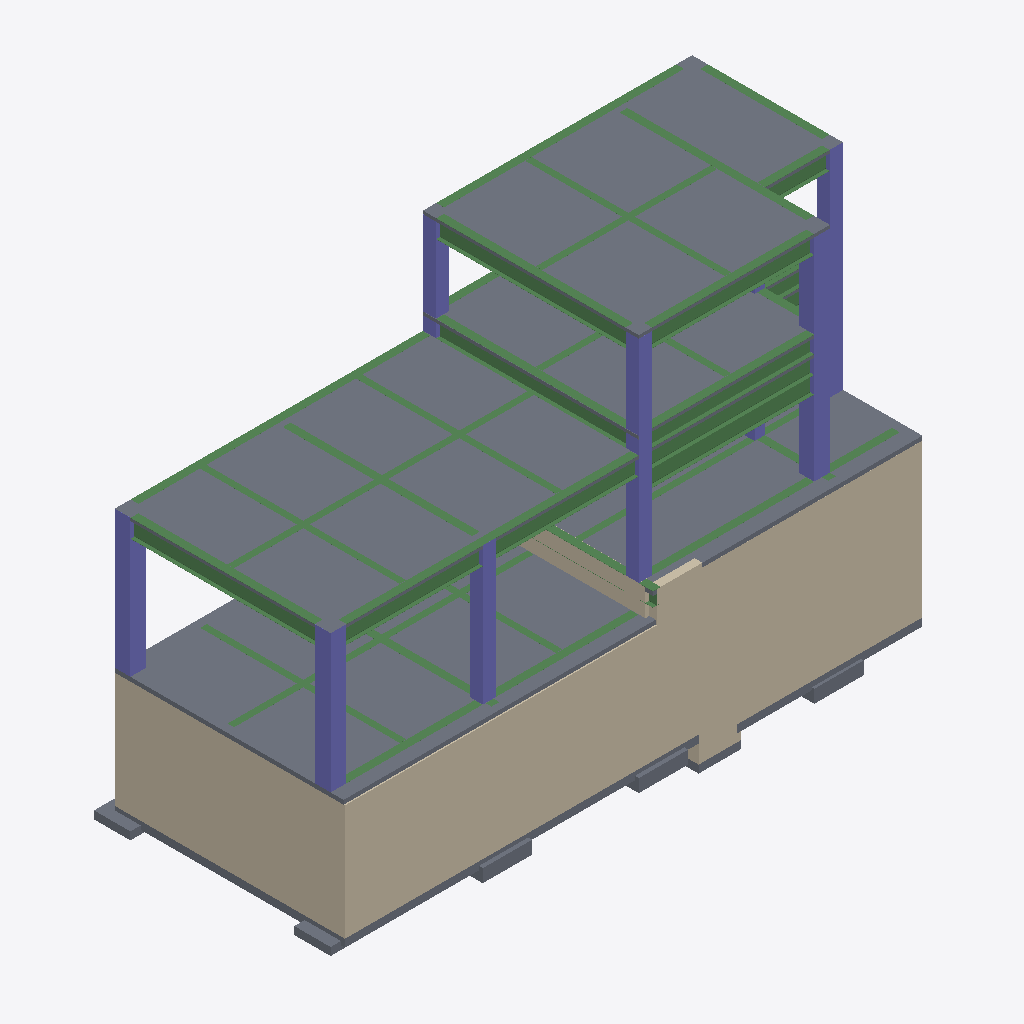
Isometric view of an IFC building model (IFC-SPF (STEP), schema IFC4, length unit millimetre), seen from the south-west, elements coloured by IFC class: 38 beams (green), 13 slabs (grey), 8 walls (beige), 8 columns (violet).
Extent 23.1 m × 9.7 m × 15.2 m (x, y, z). Storeys (16): 标高 -6.7 at -6.70 m; 标高 -6.3 at -6.30 m; 标高 -6.1 at -6.10 m; 标高 -5.85 at -5.85 m; 标高 -5.8 at -5.80 m; 标高 -5.7 at -5.70 m; 标高 -4.53 at -4.53 m; 标高 -3.03 at -3.03 m; 标高 -1.53 at -1.53 m; 标高 -1.1 at -1.10 m; 标高 -0.05 at -0.05 m; 标高 -0.03 at -0.03 m; 标高 1.66 at 1.66 m; 标高 4.2 at 4.20 m; 标高 4.85 at 4.85 m; 标高 8.2 at 8.20 m. Elements (95): 46 IfcBeam, 19 IfcSlab, 13 IfcWallStandardCase, 11 IfcColumn, 6 IfcStair.

HEADER;
FILE_DESCRIPTION(('ViewDefinition [DesignTransferView_V1.0]'),'2;1');
FILE_NAME('项目编号','2016-11-21T10:45:01',(''),(''),'The EXPRESS Data Manager Version 5.02.0100.07 : 28 Aug 2013','20160225_1515(x64) - Exporter 17.0.416.0 - Alternate UI 17.12.14.0','');
FILE_SCHEMA(('IFC4'));
ENDSEC;
DATA;
#104=IFCPROJECT('0n9GL4cMHFIhU_aFFntioE',#42,'项目编号',$,$,'项目名称','项目状态',(#95),#90);
#84551=IFCSITE('0n9GL4cMHFIhU_aFFntioC',#42,'Default',$,'',#84550,$,$,.ELEMENT.,$,$,$,$,$);
#119=IFCBUILDING('0n9GL4cMHFIhU_aFFntioF',#42,'',$,$,#33,$,'',.ELEMENT.,$,$,$);
#140=IFCBUILDINGSTOREY('0n9GL4cMHFIhU_aFCEAK0_',#42,'标高 -6.7',$,$,#139,$,'标高 -6.7',.ELEMENT.,-6700.0);
#146=IFCBUILDINGSTOREY('0n9GL4cMHFIhU_aFCEAIk1',#42,'标高 -6.3',$,$,#145,$,'标高 -6.3',.ELEMENT.,-6300.0);
#152=IFCBUILDINGSTOREY('0n9GL4cMHFIhU_aFCE9ZNz',#42,'标高 -6.1',$,$,#151,$,'标高 -6.1',.ELEMENT.,-6100.0);
#158=IFCBUILDINGSTOREY('0n9GL4cMHFIhU_aFCE8JcT',#42,'标高 -5.85',$,$,#157,$,'标高 -5.85',.ELEMENT.,-5850.00000000017);
#164=IFCBUILDINGSTOREY('0n9GL4cMHFIhU_aFCEALcy',#42,'标高 -5.8',$,$,#163,$,'标高 -5.8',.ELEMENT.,-5800.0);
#170=IFCBUILDINGSTOREY('0n9GL4cMHFIhU_aFCEAIeH',#42,'标高 -5.7',$,$,#169,$,'标高 -5.7',.ELEMENT.,-5700.00000000017);
#176=IFCBUILDINGSTOREY('0n9GL4cMHFIhU_aFCEA2bB',#42,'标高 -4.53',$,$,#175,$,'标高 -4.53',.ELEMENT.,-4530.0);
#182=IFCBUILDINGSTOREY('0n9GL4cMHFIhU_aFCEA2aW',#42,'标高 -3.03',$,$,#181,$,'标高 -3.03',.ELEMENT.,-3030.0);
#188=IFCBUILDINGSTOREY('0n9GL4cMHFIhU_aFCEA2dq',#42,'标高 -1.53',$,$,#187,$,'标高 -1.53',.ELEMENT.,-1530.0);
#194=IFCBUILDINGSTOREY('0n9GL4cMHFIhU_aFCEARi8',#42,'标高 -1.1',$,$,#193,$,'标高 -1.1',.ELEMENT.,-1100.0);
#200=IFCBUILDINGSTOREY('0n9GL4cMHFIhU_aFCE9fkc',#42,'标高 -0.05',$,$,#199,$,'标高 -0.05',.ELEMENT.,-49.9999999996486);
#206=IFCBUILDINGSTOREY('0n9GL4cMHFIhU_aFCEA2d9',#42,'标高 -0.03',$,$,#205,$,'标高 -0.03',.ELEMENT.,-29.9999999999997);
#212=IFCBUILDINGSTOREY('0n9GL4cMHFIhU_aFCEA2cX',#42,'标高 1.66',$,$,#211,$,'标高 1.66',.ELEMENT.,1660.0);
#224=IFCBUILDINGSTOREY('0n9GL4cMHFIhU_aFCE9lwu',#42,'标高 4.2',$,$,#223,$,'标高 4.2',.ELEMENT.,4200.0);
#230=IFCBUILDINGSTOREY('0n9GL4cMHFIhU_aFCE8J8j',#42,'标高 4.85',$,$,#229,$,'标高 4.85',.ELEMENT.,4850.0);
#236=IFCBUILDINGSTOREY('0n9GL4cMHFIhU_aFCEAIgK',#42,'标高 8.2',$,$,#235,$,'标高 8.2',.ELEMENT.,8200.0);
#8245=IFCSLAB('2SbGIx3UHCwuRxtcIHq9u6',#42,'楼板:常规 - 120:579364',$,'楼板:常规 - 120',#8194,#8242,'579364',.FLOOR.);
#8869=IFCSLAB('3PapdpGTTF0fxmALoSvevV',#42,'楼板:常规 - 120:583761',$,'楼板:常规 - 120',#8841,#8866,'583761',.FLOOR.);
#8180=IFCSLAB('3RDhycbVz4pRpBxpbXEVmW',#42,'楼板:常规 - 160:575836',$,'楼板:常规 - 160',#8163,#8177,'575836',.FLOOR.);
#421=IFCWALLSTANDARDCASE('2ci_zj7N574QJ0wqC_kOW3',#42,'基本墙:基础 - 300mm 混凝土:539585',$,'基本墙:基础 - 300mm 混凝土:1060',#382,#417,'539585',.NOTDEFINED.);
#7297=IFCWALLSTANDARDCASE('3cA_rQr6f2MAQlrOYkpwA$',#42,'基本墙:基础 - 300mm 混凝土:554701',$,'基本墙:基础 - 300mm 混凝土:1060',#7254,#7293,'554701',.NOTDEFINED.);
#307=IFCWALLSTANDARDCASE('2ci_zj7N574QJ0wqC_kObU',#42,'基本墙:基础 - 300mm 混凝土:539292',$,'基本墙:基础 - 300mm 混凝土:1060',#241,#301,'539292',.NOTDEFINED.);
#8934=IFCSLAB('1So4WIvAf5dfAzQGn1QX5H',#42,'楼板:常规 - 120:587335',$,'楼板:常规 - 120',#8883,#8931,'587335',.FLOOR.);
#7477=IFCSLAB('2HgNU1xpHFCgSPx1JHYGRl',#42,'楼板:常规 - 160:558665',$,'楼板:常规 - 160',#7446,#7474,'558665',.FLOOR.);
#7591=IFCWALLSTANDARDCASE('0WAtL3mkTC5ABQOqKhPHW7',#42,'基本墙:基础 - 300mm 混凝土:563442',$,'基本墙:基础 - 300mm 混凝土:1060',#7569,#7587,'563442',.NOTDEFINED.);
#8826=IFCBEAM('3PapdpGTTF0fxmALoSve3y',#42,'热轧H型钢:300 700:583410',$,'热轧H型钢:300 700:582785',#8802,#8822,'583410',.BEAM.);
#7179=IFCWALLSTANDARDCASE('3cA_rQr6f2MAQlrOYkpw0o',#42,'基本墙:基础 - 300mm 混凝土:554048',$,'基本墙:基础 - 300mm 混凝土:1060',#7140,#7175,'554048',.NOTDEFINED.);
#2021=IFCCOLUMN('2ci_zj7N574QJ0wqC_kVsa',#42,'混凝土 - 矩形 - 柱:600 600:544358',$,'600 600',#2019,#2013,'544358',.COLUMN.);
#3809=IFCCOLUMN('2ci_zj7N574QJ0wqC_kU8w',#42,'混凝土 - 矩形 - 柱:500 500:545272',$,'500 500',#3808,#3802,'545272',.COLUMN.);
#9121=IFCBEAM('0c7hkgBDj4RgiIhufitzjm',#42,'热轧H型钢:300 1350:588515',$,'热轧H型钢:300 1350:583088',#9097,#9117,'588515',.BEAM.);
#9311=IFCBEAM('0c7hkgBDj4RgiIhufitzmy',#42,'热轧H型钢:300 700:589231',$,'热轧H型钢:300 700:582785',#9287,#9307,'589231',.BEAM.);
#1046=IFCCOLUMN('2ci_zj7N574QJ0wqC_kVyi',#42,'混凝土 - 矩形 - 柱:600 600:543982',$,'600 600',#1044,#1038,'543982',.COLUMN.);
#8480=IFCBEAM('3PapdpGTTF0fxmALoSveAR',#42,'热轧H型钢:300 700:582805',$,'热轧H型钢:300 700:582785',#8456,#8476,'582805',.BEAM.);
#8788=IFCBEAM('3PapdpGTTF0fxmALoSve2s',#42,'热轧H型钢:300 1350:583352',$,'热轧H型钢:300 1350:583088',#8764,#8784,'583352',.BEAM.);
#1446=IFCCOLUMN('2ci_zj7N574QJ0wqC_kVvA',#42,'混凝土 - 矩形 - 柱:600 600:544136',$,'600 600',#1445,#1439,'544136',.COLUMN.);
#7329=IFCSLAB('2HgNU1xpHFCgSPx1JHYVTA',#42,'楼板:常规 - 300mm:554988',$,'楼板:常规 - 300mm',#7310,#7326,'554988',.FLOOR.);
#9463=IFCBEAM('0c7hkgBDj4RgiIhufitz$N',#42,'热轧H型钢:300 700:589380',$,'热轧H型钢:300 700:582785',#9439,#9459,'589380',.BEAM.);
#5206=IFCCOLUMN('2ci_zj7N574QJ0wqC_kUV7',#42,'混凝土 - 矩形 - 柱:500 500:545797',$,'500 500',#5205,#5199,'545797',.COLUMN.);
#2470=IFCCOLUMN('2ci_zj7N574QJ0wqC_kVni',#42,'混凝土 - 矩形 - 柱:500 500:544686',$,'500 500',#2469,#2463,'544686',.COLUMN.);
#9083=IFCBEAM('0c7hkgBDj4RgiIhufitzi1',#42,'热轧H型钢:300 700:588434',$,'热轧H型钢:300 700:582785',#9059,#9079,'588434',.BEAM.);
#7627=IFCWALLSTANDARDCASE('3z_C7F09TEVvLLbiWJYeTD',#42,'基本墙:基础 - 300mm 混凝土:565138',$,'基本墙:基础 - 300mm 混凝土:1060',#7604,#7623,'565138',.NOTDEFINED.);
#8596=IFCBEAM('3PapdpGTTF0fxmALoSveDo',#42,'热轧H型钢:300 700:583036',$,'热轧H型钢:300 700:582785',#8572,#8592,'583036',.BEAM.);
#3176=IFCCOLUMN('2ci_zj7N574QJ0wqC_kUEP',#42,'混凝土 - 矩形 - 柱:500 500:544859',$,'500 500',#3175,#3169,'544859',.COLUMN.);
#8328=IFCBEAM('3PapdpGTTF0fxmALoSveLP',#42,'热轧H型钢:250 500:582487',$,'热轧H型钢:250 500:569529',#8304,#8324,'582487',.BEAM.);
#9349=IFCBEAM('0c7hkgBDj4RgiIhufitznD',#42,'热轧H型钢:300 700:589278',$,'热轧H型钢:300 700:582785',#9325,#9345,'589278',.BEAM.);
#7915=IFCBEAM('0GGzP0bzLBAv7wODWS2Pl1',#42,'热轧H型钢:250 500:569654',$,'热轧H型钢:250 500:569529',#7891,#7911,'569654',.BEAM.);
#9501=IFCBEAM('0c7hkgBDj4RgiIhufitzyM',#42,'热轧H型钢:300 700:589445',$,'热轧H型钢:300 700:582785',#9477,#9497,'589445',.BEAM.);
#8520=IFCBEAM('3PapdpGTTF0fxmALoSveBE',#42,'热轧H型钢:300 700:582848',$,'热轧H型钢:300 700:582785',#8496,#8516,'582848',.BEAM.);
#605=IFCWALLSTANDARDCASE('2ci_zj7N574QJ0wqC_kOqP',#42,'基本墙:基础 - 300mm 混凝土:540379',$,'基本墙:基础 - 300mm 混凝土:1060',#557,#601,'540379',.NOTDEFINED.);
#7432=IFCSLAB('2HgNU1xpHFCgSPx1JHYVor',#42,'楼板:常规 - 300mm:556051',$,'楼板:常规 - 300mm',#7415,#7429,'556051',.FLOOR.);
#9425=IFCBEAM('0c7hkgBDj4RgiIhufitz_1',#42,'热轧H型钢:300 700:589330',$,'热轧H型钢:300 700:582785',#9401,#9421,'589330',.BEAM.);
#8404=IFCBEAM('3PapdpGTTF0fxmALoSveNe',#42,'热轧H型钢:250 500:582630',$,'热轧H型钢:250 500:569529',#8380,#8400,'582630',.BEAM.);
#9539=IFCBEAM('0c7hkgBDj4RgiIhufitzyx',#42,'热轧H型钢:250 500:589480',$,'热轧H型钢:250 500:569529',#9515,#9535,'589480',.BEAM.);
#8366=IFCBEAM('3PapdpGTTF0fxmALoSveMD',#42,'热轧H型钢:250 500:582531',$,'热轧H型钢:250 500:569529',#8342,#8362,'582531',.BEAM.);
#7799=IFCBEAM('0GGzP0bzLBAv7wODWS2PgG',#42,'热轧H型钢:300 600:569447',$,'热轧H型钢:300 600:566393',#7775,#7795,'569447',.BEAM.);
#8069=IFCBEAM('0GGzP0bzLBAv7wODWS2Par',#42,'热轧H型钢:250 500:570306',$,'热轧H型钢:250 500:569529',#8045,#8065,'570306',.BEAM.);
#9577=IFCBEAM('0c7hkgBDj4RgiIhufitzz4',#42,'热轧H型钢:250 500:589527',$,'热轧H型钢:250 500:569529',#9553,#9573,'589527',.BEAM.);
#7875=IFCBEAM('0GGzP0bzLBAv7wODWS2PeD',#42,'热轧H型钢:250 500:569594',$,'热轧H型钢:250 500:569529',#7851,#7871,'569594',.BEAM.);
#7723=IFCBEAM('0GGzP0bzLBAv7wODWS2OMR',#42,'热轧H型钢:300 600:569196',$,'热轧H型钢:300 600:566393',#7699,#7719,'569196',.BEAM.);
#7670=IFCBEAM('0GGzP0bzLBAv7wODWS2OND',#42,'热轧H型钢:300 600:569146',$,'热轧H型钢:300 600:566393',#7640,#7666,'569146',.BEAM.);
#9387=IFCBEAM('0c7hkgBDj4RgiIhufitznf',#42,'热轧H型钢:300 700:589306',$,'热轧H型钢:300 700:582785',#9363,#9383,'589306',.BEAM.);
#7017=IFCSLAB('2ci_zj7N574QJ0wqC_kTMf',#42,'独立基础:[number]:550507',$,'独立基础:[number]',#6998,#7014,'550507',.FLOOR.);
#7047=IFCSLAB('2ci_zj7N574QJ0wqC_kTJ4',#42,'独立基础:[number]:550662',$,'独立基础:[number]',#7027,#7044,'550662',.FLOOR.);
#7076=IFCSLAB('2ci_zj7N574QJ0wqC_kTIh',#42,'独立基础:[number]:550761',$,'独立基础:[number]',#7057,#7073,'550761',.FLOOR.);
#6810=IFCSLAB('2ci_zj7N574QJ0wqC_kUWK',#42,'独立基础:1400 x 1400 x 300mm 2:547798',$,'独立基础:1400 x 1400 x 300mm 2',#6791,#6807,'547798',.FLOOR.);
#7761=IFCBEAM('0GGzP0bzLBAv7wODWS2Phb',#42,'热轧H型钢:300 600:569362',$,'热轧H型钢:300 600:566393',#7737,#7757,'569362',.BEAM.);
#6766=IFCSLAB('2ci_zj7N574QJ0wqC_kUd6',#42,'独立基础:1400 x 1400 x 300mm 2:547332',$,'独立基础:1400 x 1400 x 300mm 2',#6741,#6763,'547332',.FLOOR.);
#8558=IFCBEAM('3PapdpGTTF0fxmALoSveDU',#42,'热轧H型钢:300 700:582992',$,'热轧H型钢:300 700:582785',#8534,#8554,'582992',.BEAM.);
#7991=IFCBEAM('0GGzP0bzLBAv7wODWS2Piq',#42,'热轧H型钢:300 550:569795',$,'热轧H型钢:300 550:569743',#7967,#7987,'569795',.BEAM.);
#7953=IFCBEAM('0GGzP0bzLBAv7wODWS2Pkf',#42,'热轧H型钢:250 500:569694',$,'热轧H型钢:250 500:569529',#7929,#7949,'569694',.BEAM.);
#7837=IFCBEAM('0GGzP0bzLBAv7wODWS2Pfu',#42,'热轧H型钢:300 600:569487',$,'热轧H型钢:300 600:566393',#7813,#7833,'569487',.BEAM.);
#9235=IFCBEAM('0c7hkgBDj4RgiIhufitzfo',#42,'热轧H型钢:300 1350:588769',$,'热轧H型钢:300 1350:583088',#9211,#9231,'588769',.BEAM.);
#7402=IFCSLAB('2HgNU1xpHFCgSPx1JHYVh1',#42,'楼板:常规 - 300mm:555623',$,'楼板:常规 - 300mm',#7385,#7399,'555623',.FLOOR.);
#9007=IFCBEAM('0c7hkgBDj4RgiIhufitzbC',#42,'热轧H型钢:250 500:587999',$,'热轧H型钢:250 500:569529',#8983,#9003,'587999',.BEAM.);
#9045=IFCBEAM('0c7hkgBDj4RgiIhufitzYE',#42,'热轧H型钢:250 500:588061',$,'热轧H型钢:250 500:569529',#9021,#9041,'588061',.BEAM.);
#9159=IFCBEAM('0c7hkgBDj4RgiIhufitzhL',#42,'热轧H型钢:300 1350:588614',$,'热轧H型钢:300 1350:583088',#9135,#9155,'588614',.BEAM.);
#8107=IFCBEAM('0GGzP0bzLBAv7wODWS2PyK',#42,'热轧H型钢:300 650:570851',$,'热轧H型钢:300 650:491449',#8083,#8103,'570851',.BEAM.);
#9273=IFCBEAM('0c7hkgBDj4RgiIhufitzsW',#42,'热轧H型钢:300 1350:588851',$,'热轧H型钢:300 1350:583088',#9249,#9269,'588851',.BEAM.);
#6727=IFCCOLUMN('2ci_zj7N574QJ0wqC_kUOh',#42,'混凝土 - 矩形 - 柱:400 400:546281',$,'400 400',#6726,#6720,'546281',.COLUMN.);
#9653=IFCBEAM('04g$YJfuDFRxT84zgtMhAu',#42,'热轧H型钢:300 550:590124',$,'热轧H型钢:300 550:569743',#9629,#9649,'590124',.BEAM.);
#8712=IFCBEAM('3PapdpGTTF0fxmALoSve0t',#42,'热轧H型钢:300 1350:583225',$,'热轧H型钢:300 1350:583088',#8688,#8708,'583225',.BEAM.);
#9615=IFCBEAM('04g$YJfuDFRxT84zgtMhCR',#42,'热轧H型钢:300 600:589967',$,'热轧H型钢:300 600:566393',#9591,#9611,'589967',.BEAM.);
#7370=IFCWALLSTANDARDCASE('2HgNU1xpHFCgSPx1JHYVaV',#42,'基本墙:基础 - 300mm 混凝土:555449',$,'基本墙:基础 - 300mm 混凝土:1060',#7348,#7366,'555449',.NOTDEFINED.);
ENDSEC;